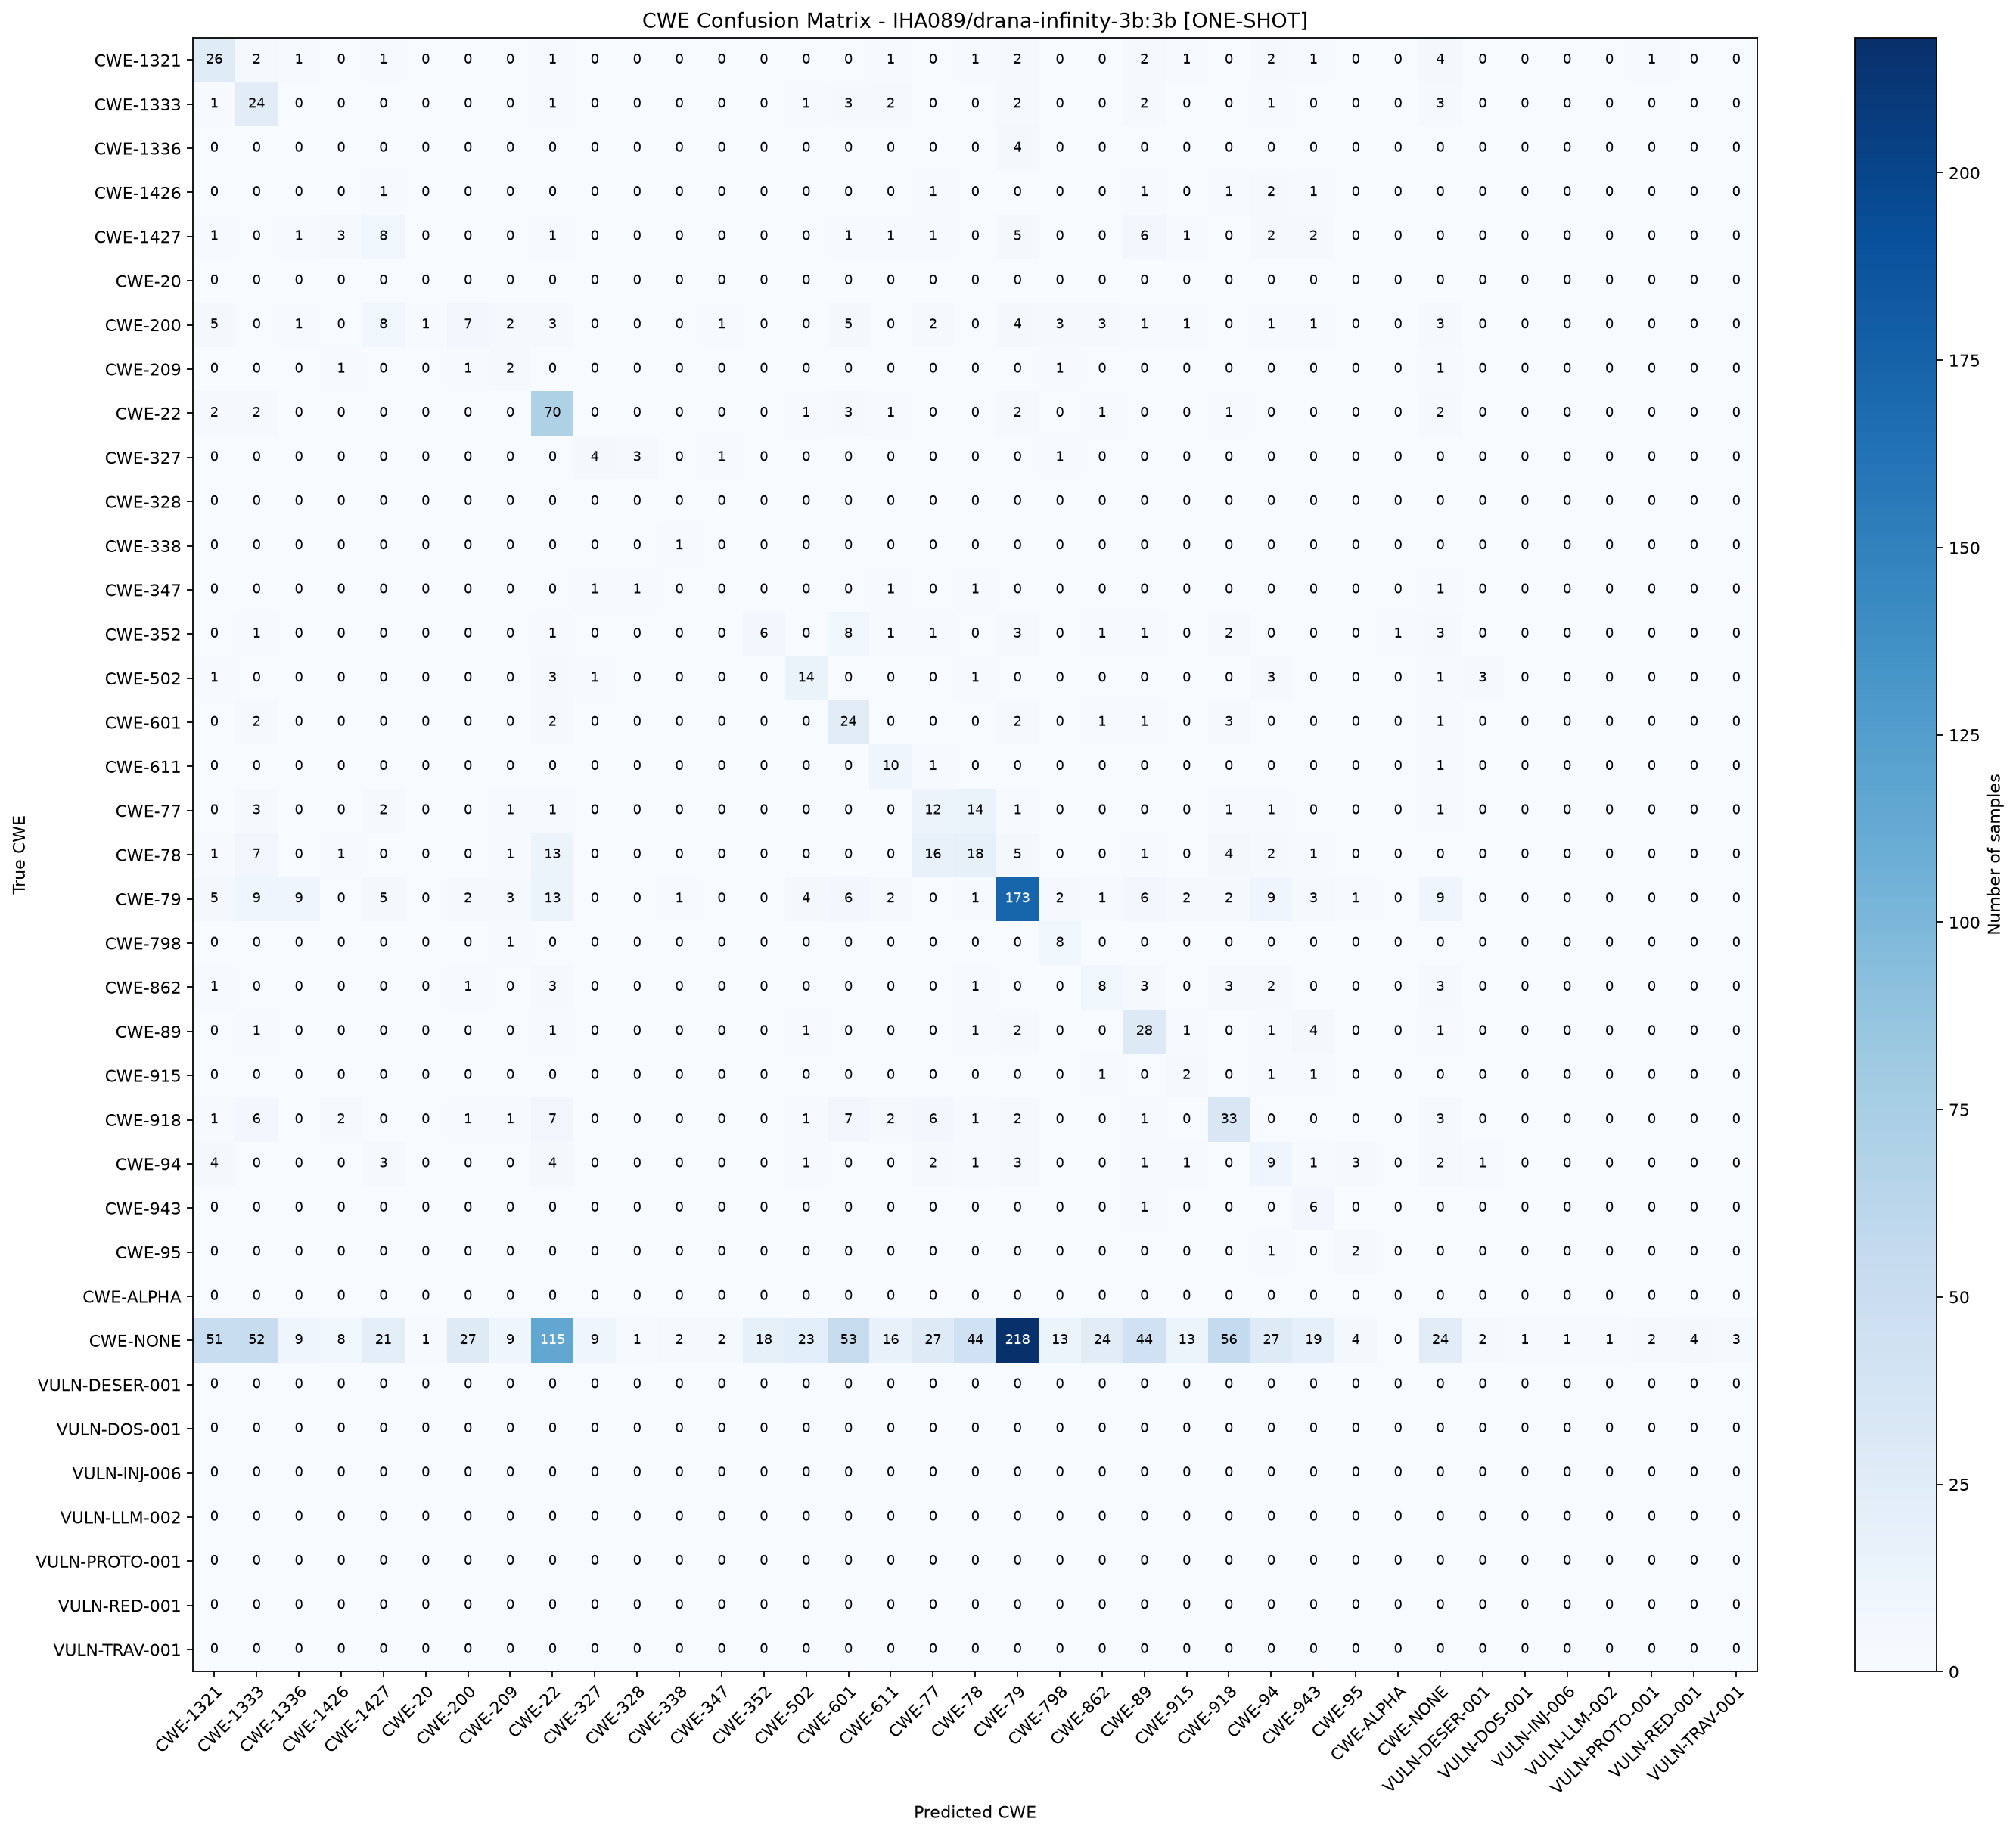

Data behind this chart, as committed beside it:
True CWE, CWE-1321, CWE-1333, CWE-1336, CWE-1426, CWE-1427, CWE-20, CWE-200, CWE-209, CWE-22, CWE-327, CWE-328, CWE-338, CWE-347, CWE-352, CWE-502, CWE-601, CWE-611, CWE-77, CWE-78, CWE-79, CWE-798, CWE-862, CWE-89
CWE-1321, 26, 2, 1, 0, 1, 0, 0, 0, 1, 0, 0, 0, 0, 0, 0, 0, 1, 0, 1, 2, 0, 0, 2
CWE-1333, 1, 24, 0, 0, 0, 0, 0, 0, 1, 0, 0, 0, 0, 0, 1, 3, 2, 0, 0, 2, 0, 0, 2
CWE-1336, 0, 0, 0, 0, 0, 0, 0, 0, 0, 0, 0, 0, 0, 0, 0, 0, 0, 0, 0, 4, 0, 0, 0
CWE-1426, 0, 0, 0, 0, 1, 0, 0, 0, 0, 0, 0, 0, 0, 0, 0, 0, 0, 1, 0, 0, 0, 0, 1
CWE-1427, 1, 0, 1, 3, 8, 0, 0, 0, 1, 0, 0, 0, 0, 0, 0, 1, 1, 1, 0, 5, 0, 0, 6
CWE-20, 0, 0, 0, 0, 0, 0, 0, 0, 0, 0, 0, 0, 0, 0, 0, 0, 0, 0, 0, 0, 0, 0, 0
CWE-200, 5, 0, 1, 0, 8, 1, 7, 2, 3, 0, 0, 0, 1, 0, 0, 5, 0, 2, 0, 4, 3, 3, 1
CWE-209, 0, 0, 0, 1, 0, 0, 1, 2, 0, 0, 0, 0, 0, 0, 0, 0, 0, 0, 0, 0, 1, 0, 0
CWE-22, 2, 2, 0, 0, 0, 0, 0, 0, 70, 0, 0, 0, 0, 0, 1, 3, 1, 0, 0, 2, 0, 1, 0
CWE-327, 0, 0, 0, 0, 0, 0, 0, 0, 0, 4, 3, 0, 1, 0, 0, 0, 0, 0, 0, 0, 1, 0, 0
CWE-328, 0, 0, 0, 0, 0, 0, 0, 0, 0, 0, 0, 0, 0, 0, 0, 0, 0, 0, 0, 0, 0, 0, 0
CWE-338, 0, 0, 0, 0, 0, 0, 0, 0, 0, 0, 0, 1, 0, 0, 0, 0, 0, 0, 0, 0, 0, 0, 0
CWE-347, 0, 0, 0, 0, 0, 0, 0, 0, 0, 1, 1, 0, 0, 0, 0, 0, 1, 0, 1, 0, 0, 0, 0
CWE-352, 0, 1, 0, 0, 0, 0, 0, 0, 1, 0, 0, 0, 0, 6, 0, 8, 1, 1, 0, 3, 0, 1, 1
CWE-502, 1, 0, 0, 0, 0, 0, 0, 0, 3, 1, 0, 0, 0, 0, 14, 0, 0, 0, 1, 0, 0, 0, 0
CWE-601, 0, 2, 0, 0, 0, 0, 0, 0, 2, 0, 0, 0, 0, 0, 0, 24, 0, 0, 0, 2, 0, 1, 1
CWE-611, 0, 0, 0, 0, 0, 0, 0, 0, 0, 0, 0, 0, 0, 0, 0, 0, 10, 1, 0, 0, 0, 0, 0
CWE-77, 0, 3, 0, 0, 2, 0, 0, 1, 1, 0, 0, 0, 0, 0, 0, 0, 0, 12, 14, 1, 0, 0, 0
CWE-78, 1, 7, 0, 1, 0, 0, 0, 1, 13, 0, 0, 0, 0, 0, 0, 0, 0, 16, 18, 5, 0, 0, 1
CWE-79, 5, 9, 9, 0, 5, 0, 2, 3, 13, 0, 0, 1, 0, 0, 4, 6, 2, 0, 1, 173, 2, 1, 6
CWE-798, 0, 0, 0, 0, 0, 0, 0, 1, 0, 0, 0, 0, 0, 0, 0, 0, 0, 0, 0, 0, 8, 0, 0
CWE-862, 1, 0, 0, 0, 0, 0, 1, 0, 3, 0, 0, 0, 0, 0, 0, 0, 0, 0, 1, 0, 0, 8, 3
CWE-89, 0, 1, 0, 0, 0, 0, 0, 0, 1, 0, 0, 0, 0, 0, 1, 0, 0, 0, 1, 2, 0, 0, 28
CWE-915, 0, 0, 0, 0, 0, 0, 0, 0, 0, 0, 0, 0, 0, 0, 0, 0, 0, 0, 0, 0, 0, 1, 0
CWE-918, 1, 6, 0, 2, 0, 0, 1, 1, 7, 0, 0, 0, 0, 0, 1, 7, 2, 6, 1, 2, 0, 0, 1
CWE-94, 4, 0, 0, 0, 3, 0, 0, 0, 4, 0, 0, 0, 0, 0, 1, 0, 0, 2, 1, 3, 0, 0, 1
CWE-943, 0, 0, 0, 0, 0, 0, 0, 0, 0, 0, 0, 0, 0, 0, 0, 0, 0, 0, 0, 0, 0, 0, 1
CWE-95, 0, 0, 0, 0, 0, 0, 0, 0, 0, 0, 0, 0, 0, 0, 0, 0, 0, 0, 0, 0, 0, 0, 0
CWE-ALPHA, 0, 0, 0, 0, 0, 0, 0, 0, 0, 0, 0, 0, 0, 0, 0, 0, 0, 0, 0, 0, 0, 0, 0
CWE-NONE, 51, 52, 9, 8, 21, 1, 27, 9, 115, 9, 1, 2, 2, 18, 23, 53, 16, 27, 44, 218, 13, 24, 44
VULN-DESER-001, 0, 0, 0, 0, 0, 0, 0, 0, 0, 0, 0, 0, 0, 0, 0, 0, 0, 0, 0, 0, 0, 0, 0
VULN-DOS-001, 0, 0, 0, 0, 0, 0, 0, 0, 0, 0, 0, 0, 0, 0, 0, 0, 0, 0, 0, 0, 0, 0, 0
VULN-INJ-006, 0, 0, 0, 0, 0, 0, 0, 0, 0, 0, 0, 0, 0, 0, 0, 0, 0, 0, 0, 0, 0, 0, 0
VULN-LLM-002, 0, 0, 0, 0, 0, 0, 0, 0, 0, 0, 0, 0, 0, 0, 0, 0, 0, 0, 0, 0, 0, 0, 0
VULN-PROTO-001, 0, 0, 0, 0, 0, 0, 0, 0, 0, 0, 0, 0, 0, 0, 0, 0, 0, 0, 0, 0, 0, 0, 0
VULN-RED-001, 0, 0, 0, 0, 0, 0, 0, 0, 0, 0, 0, 0, 0, 0, 0, 0, 0, 0, 0, 0, 0, 0, 0
VULN-TRAV-001, 0, 0, 0, 0, 0, 0, 0, 0, 0, 0, 0, 0, 0, 0, 0, 0, 0, 0, 0, 0, 0, 0, 0
